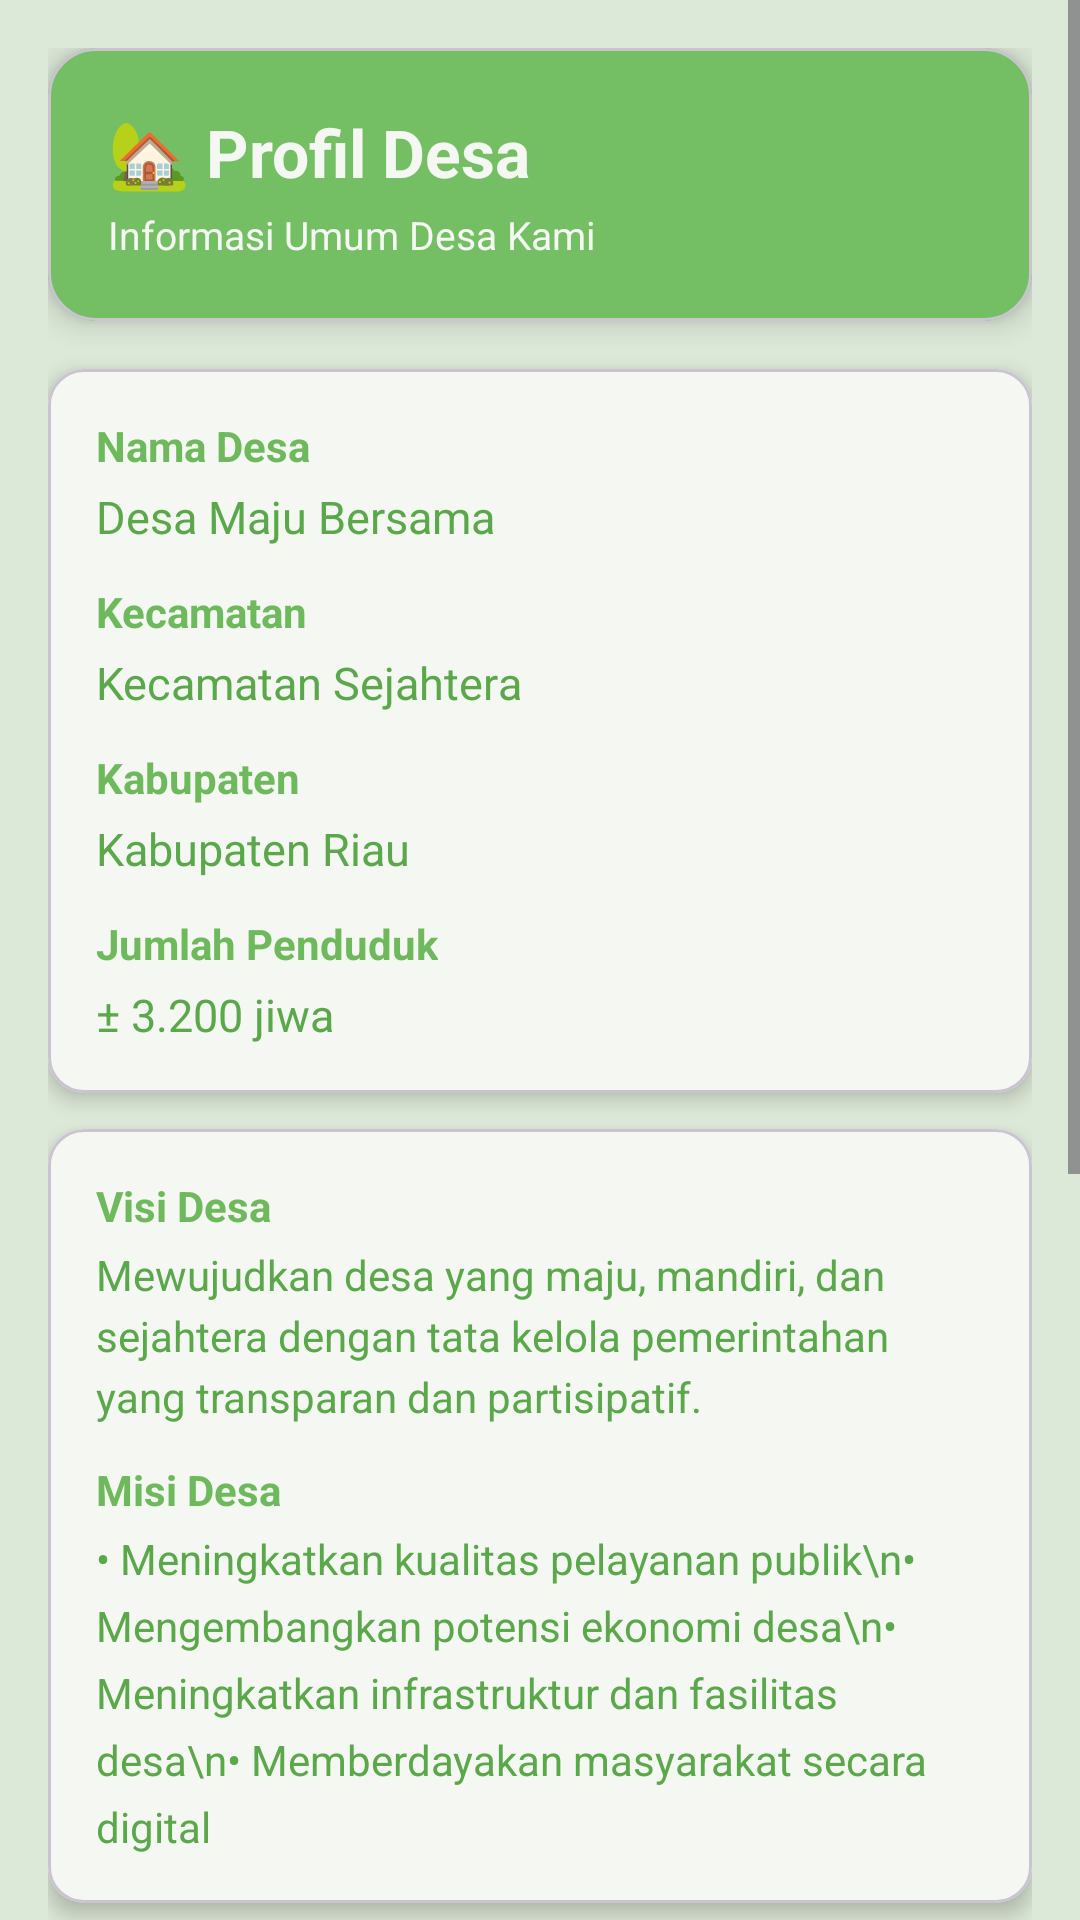

Reconstruct the res/layout file that produces this screen, plus the resources it refers to.
<!-- AndroidManifest.xml: application theme Theme.Tiaradistinctive -->
<!-- res/layout/fragment_satu.xml -->
<?xml version="1.0" encoding="utf-8"?>
<FrameLayout xmlns:android="http://schemas.android.com/apk/res/android"
    xmlns:app="http://schemas.android.com/apk/res-auto"
    xmlns:tools="http://schemas.android.com/tools"
    android:layout_width="match_parent"
    android:layout_height="match_parent"
    android:background="@color/hijau_muda">

    <ScrollView
        android:layout_width="match_parent"
        android:layout_height="match_parent">

        <LinearLayout
            android:layout_width="match_parent"
            android:layout_height="wrap_content"
            android:orientation="vertical"
            android:padding="16dp">

            
            <com.google.android.material.card.MaterialCardView
                android:layout_width="match_parent"
                android:layout_height="wrap_content"
                android:layout_marginBottom="16dp"
                app:cardCornerRadius="16dp"
                app:cardElevation="6dp"
                app:cardBackgroundColor="@color/hijau_primary">

                <androidx.constraintlayout.widget.ConstraintLayout
                    android:layout_width="match_parent"
                    android:layout_height="wrap_content"
                    android:padding="20dp">

                    <TextView
                        android:id="@+id/tvHeaderTitle"
                        android:layout_width="wrap_content"
                        android:layout_height="wrap_content"
                        android:text="🏡 Profil Desa"
                        android:textColor="@color/putih_soft"
                        android:textSize="22sp"
                        android:textStyle="bold"
                        app:layout_constraintTop_toTopOf="parent"
                        app:layout_constraintStart_toStartOf="parent"/>

                    <TextView
                        android:id="@+id/tvHeaderSub"
                        android:layout_width="wrap_content"
                        android:layout_height="wrap_content"
                        android:layout_marginTop="4dp"
                        android:text="Informasi Umum Desa Kami"
                        android:textColor="@color/putih_soft"
                        android:textSize="13sp"
                        app:layout_constraintTop_toBottomOf="@id/tvHeaderTitle"
                        app:layout_constraintStart_toStartOf="parent"/>

                </androidx.constraintlayout.widget.ConstraintLayout>
            </com.google.android.material.card.MaterialCardView>

            
            <com.google.android.material.card.MaterialCardView
                android:layout_width="match_parent"
                android:layout_height="wrap_content"
                android:layout_marginBottom="12dp"
                app:cardCornerRadius="12dp"
                app:cardElevation="4dp"
                app:cardBackgroundColor="@color/putih_soft">

                <LinearLayout
                    android:layout_width="match_parent"
                    android:layout_height="wrap_content"
                    android:orientation="vertical"
                    android:padding="16dp">

                    <TextView
                        android:layout_width="wrap_content"
                        android:layout_height="wrap_content"
                        android:text="Nama Desa"
                        android:textStyle="bold"
                        android:textColor="@color/hijau_text"
                        android:layout_marginBottom="4dp"/>

                    <TextView
                        android:layout_width="match_parent"
                        android:layout_height="wrap_content"
                        android:text="Desa Maju Bersama"
                        android:textColor="@color/hijau_dark"
                        android:textSize="15sp"
                        android:layout_marginBottom="12dp"/>

                    <TextView
                        android:layout_width="wrap_content"
                        android:layout_height="wrap_content"
                        android:text="Kecamatan"
                        android:textStyle="bold"
                        android:textColor="@color/hijau_text"
                        android:layout_marginBottom="4dp"/>

                    <TextView
                        android:layout_width="match_parent"
                        android:layout_height="wrap_content"
                        android:text="Kecamatan Sejahtera"
                        android:textColor="@color/hijau_dark"
                        android:textSize="15sp"
                        android:layout_marginBottom="12dp"/>

                    <TextView
                        android:layout_width="wrap_content"
                        android:layout_height="wrap_content"
                        android:text="Kabupaten"
                        android:textStyle="bold"
                        android:textColor="@color/hijau_text"
                        android:layout_marginBottom="4dp"/>

                    <TextView
                        android:layout_width="match_parent"
                        android:layout_height="wrap_content"
                        android:text="Kabupaten Riau"
                        android:textColor="@color/hijau_dark"
                        android:textSize="15sp"
                        android:layout_marginBottom="12dp"/>

                    <TextView
                        android:layout_width="wrap_content"
                        android:layout_height="wrap_content"
                        android:text="Jumlah Penduduk"
                        android:textStyle="bold"
                        android:textColor="@color/hijau_text"
                        android:layout_marginBottom="4dp"/>

                    <TextView
                        android:layout_width="match_parent"
                        android:layout_height="wrap_content"
                        android:text="± 3.200 jiwa"
                        android:textColor="@color/hijau_dark"
                        android:textSize="15sp"/>
                </LinearLayout>
            </com.google.android.material.card.MaterialCardView>

            
            <com.google.android.material.card.MaterialCardView
                android:layout_width="match_parent"
                android:layout_height="wrap_content"
                android:layout_marginBottom="16dp"
                app:cardCornerRadius="12dp"
                app:cardElevation="4dp"
                app:cardBackgroundColor="@color/putih_soft">

                <LinearLayout
                    android:layout_width="match_parent"
                    android:layout_height="wrap_content"
                    android:orientation="vertical"
                    android:padding="16dp">

                    <TextView
                        android:layout_width="wrap_content"
                        android:layout_height="wrap_content"
                        android:text="Visi Desa"
                        android:textStyle="bold"
                        android:textColor="@color/hijau_text"
                        android:layout_marginBottom="4dp"/>

                    <TextView
                        android:layout_width="match_parent"
                        android:layout_height="wrap_content"
                        android:text="Mewujudkan desa yang maju, mandiri, dan sejahtera dengan tata kelola pemerintahan yang transparan dan partisipatif."
                        android:textColor="@color/hijau_dark"
                        android:textSize="14sp"
                        android:lineSpacingExtra="4dp"
                        android:layout_marginBottom="12dp"/>

                    <TextView
                        android:layout_width="wrap_content"
                        android:layout_height="wrap_content"
                        android:text="Misi Desa"
                        android:textStyle="bold"
                        android:textColor="@color/hijau_text"
                        android:layout_marginBottom="4dp"/>

                    <TextView
                        android:layout_width="match_parent"
                        android:layout_height="wrap_content"
                        android:text="• Meningkatkan kualitas pelayanan publik\n• Mengembangkan potensi ekonomi desa\n• Meningkatkan infrastruktur dan fasilitas desa\n• Memberdayakan masyarakat secara digital"
                        android:textColor="@color/hijau_dark"
                        android:textSize="14sp"
                        android:lineSpacingExtra="6dp"/>
                </LinearLayout>
            </com.google.android.material.card.MaterialCardView>

            
            <com.google.android.material.card.MaterialCardView
                android:layout_width="match_parent"
                android:layout_height="wrap_content"
                android:layout_marginBottom="8dp"
                app:cardCornerRadius="12dp"
                app:cardElevation="4dp"
                app:cardBackgroundColor="@color/putih_soft">

                <LinearLayout
                    android:layout_width="match_parent"
                    android:layout_height="wrap_content"
                    android:orientation="vertical"
                    android:padding="12dp">

                    <TextView
                        android:layout_width="wrap_content"
                        android:layout_height="wrap_content"
                        android:text="📋 Data Profil Desa (ArrayAdapter)"
                        android:textStyle="bold"
                        android:textColor="@color/hijau_primary"
                        android:textSize="15sp"
                        android:layout_marginBottom="8dp"/>

                    
                    <ListView
                        android:id="@+id/listViewProfil"
                        android:layout_width="match_parent"
                        android:layout_height="320dp"
                        android:divider="@color/hijau_muda"
                        android:dividerHeight="1dp"
                        android:scrollbars="none"/>

                </LinearLayout>
            </com.google.android.material.card.MaterialCardView>

        </LinearLayout>
    </ScrollView>

</FrameLayout>
<!-- resources referenced by this layout -->
<resources>
  <color name="hijau_dark">#5AA84A</color>
  <color name="hijau_muda">#DCE8D8</color>
  <color name="hijau_primary">#74BE63</color>
  <color name="hijau_text">#6FB95D</color>
  <color name="putih_soft">#F4F7F2</color>
  <style name="Theme.Tiaradistinctive" parent="Base.Theme.Tiaradistinctive" />
  <style name="Base.Theme.Tiaradistinctive" parent="Theme.Material3.DayNight.NoActionBar">
  
          
          <item name="android:statusBarColor">@color/hijau_primary</item>
  
      </style>
</resources>
